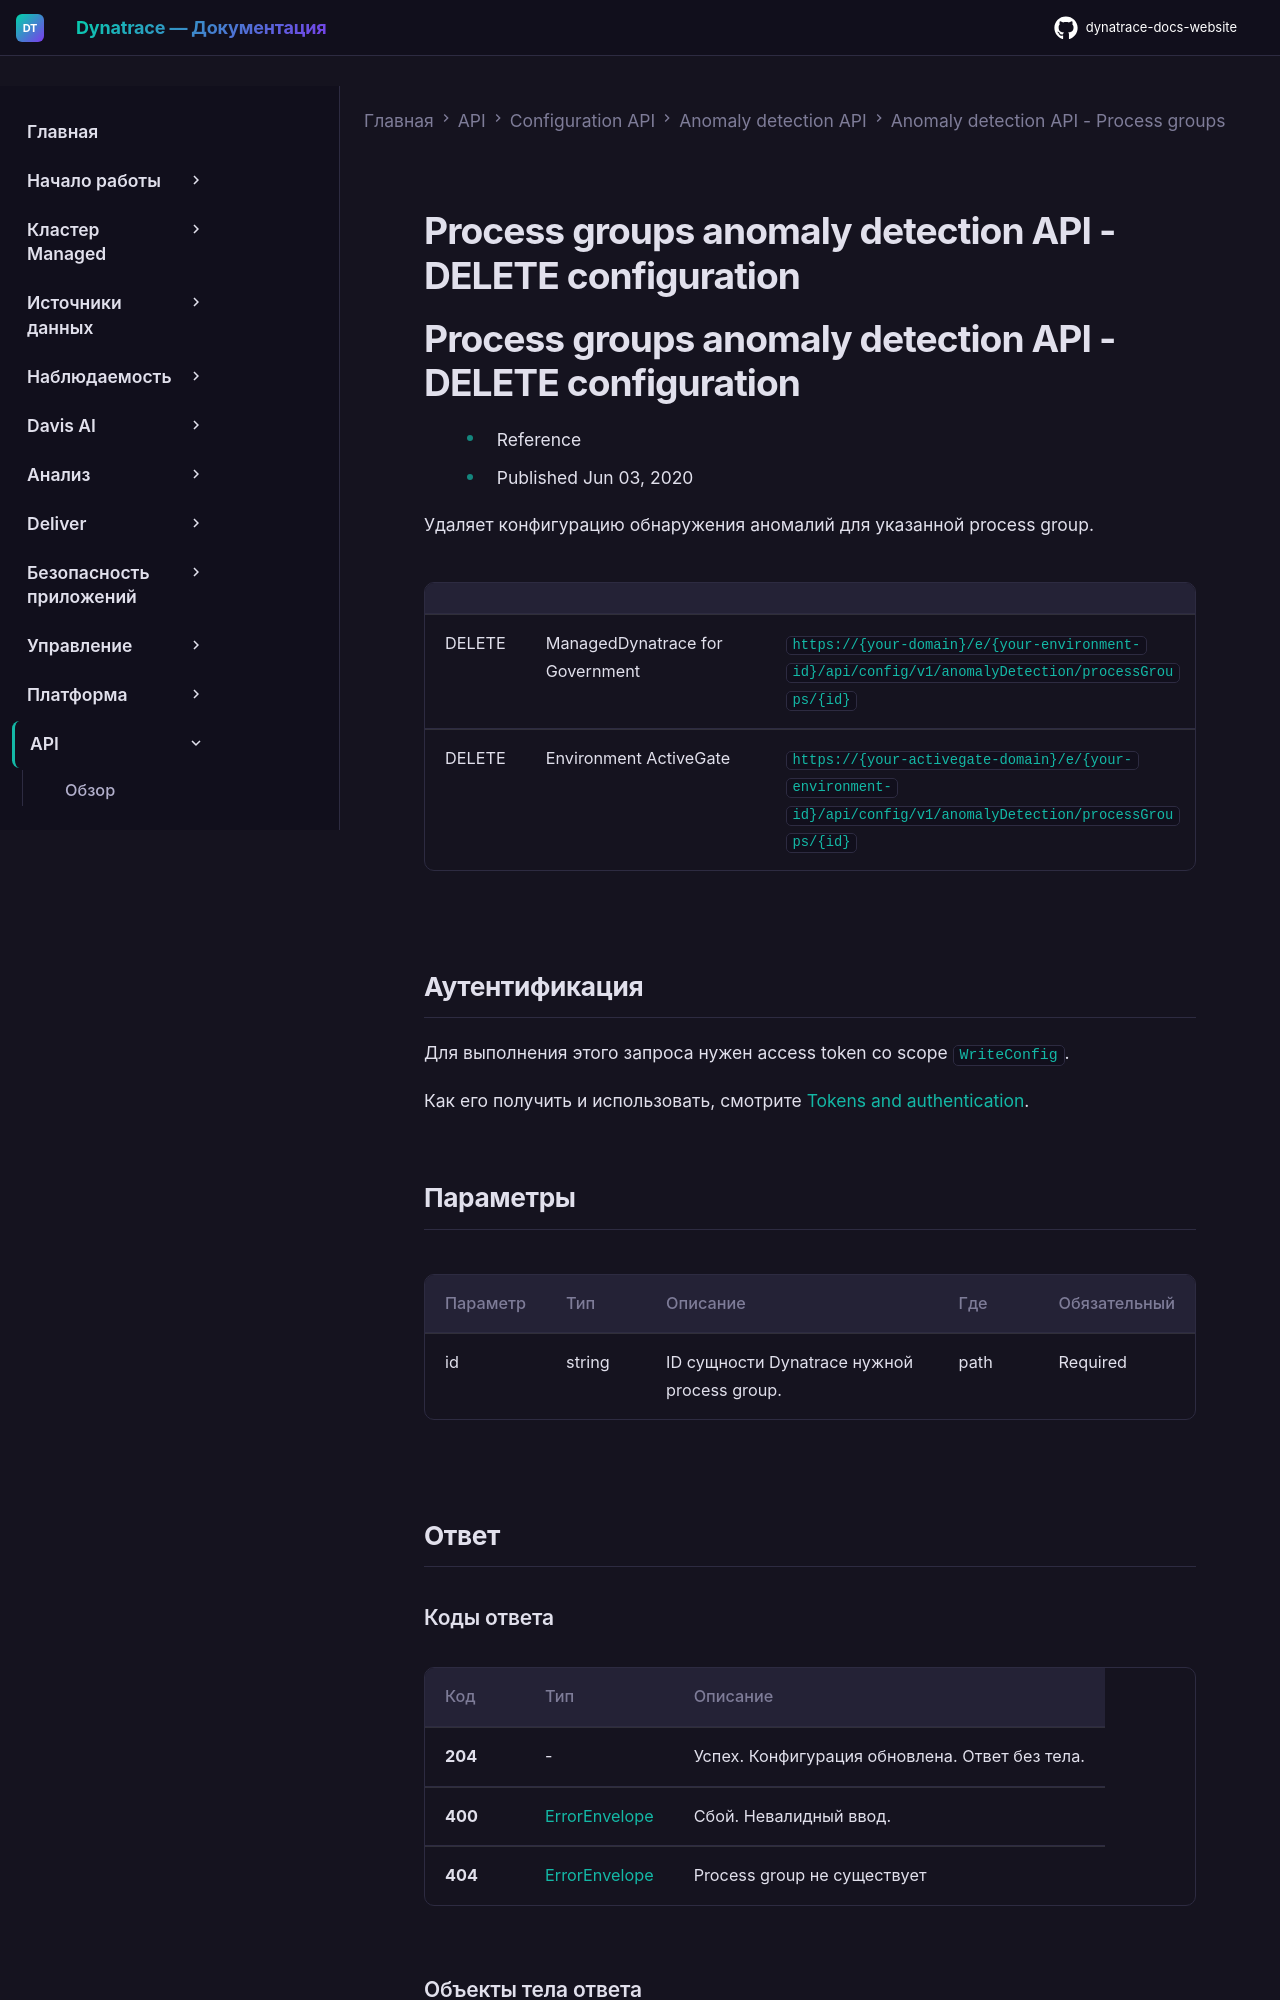

repository: Yerkebulan-Ardabayev/dynatrace-docs-website · page: managed-ru/dynatrace-api/configuration-api/anomaly-detection-api/anomaly-detection-api-process-groups/del-config/index.html · generator: mkdocs

---
title: Process groups anomaly detection API - DELETE configuration
source: https://docs.dynatrace.com/managed/dynatrace-api/configuration-api/anomaly-detection-api/anomaly-detection-api-process-groups/del-config
scraped: 2026-05-12T11:19:12.612818
---

# Process groups anomaly detection API - DELETE configuration

# Process groups anomaly detection API - DELETE configuration

* Reference
* Published Jun 03, 2020

Удаляет конфигурацию обнаружения аномалий для указанной process group.

|  |  |  |
| --- | --- | --- |
| DELETE | ManagedDynatrace for Government | `https://{your-domain}/e/{your-environment-id}/api/config/v1/anomalyDetection/processGroups/{id}` |
| DELETE | Environment ActiveGate | `https://{your-activegate-domain}/e/{your-environment-id}/api/config/v1/anomalyDetection/processGroups/{id}` |

## Аутентификация

Для выполнения этого запроса нужен access token со scope `WriteConfig`.

Как его получить и использовать, смотрите [Tokens and authentication](/managed/discover-dynatrace/references/dynatrace-api/basics/dynatrace-api-authentication).

## Параметры

| Параметр | Тип | Описание | Где | Обязательный |
| --- | --- | --- | --- | --- |
| id | string | ID сущности Dynatrace нужной process group. | path | Required |

## Ответ
